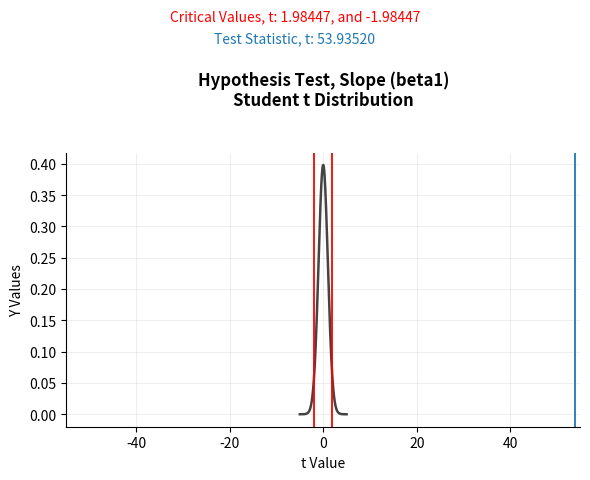
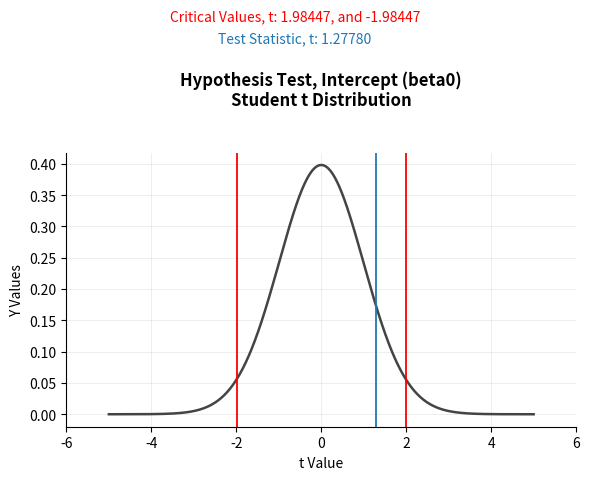
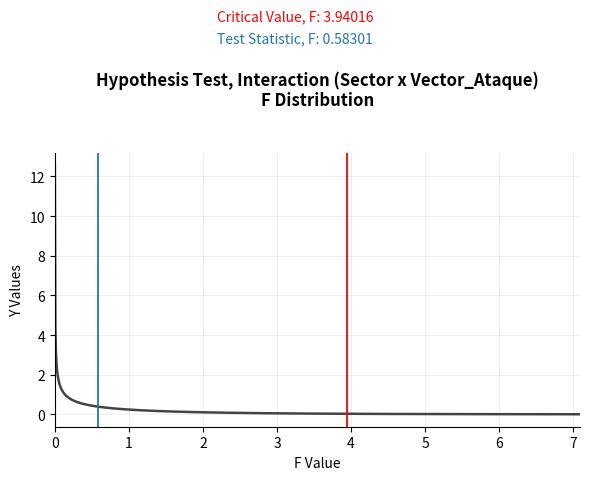
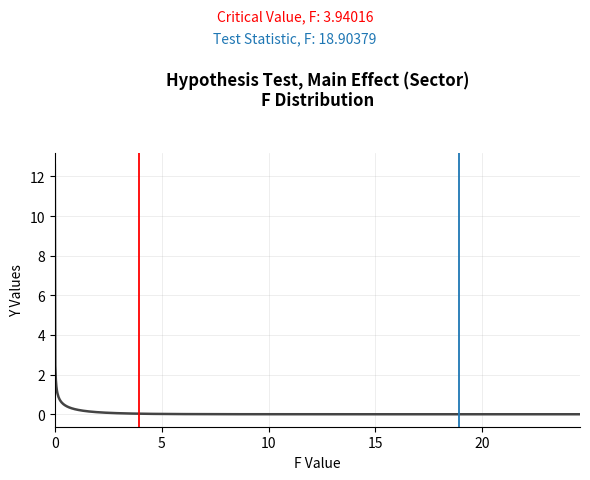
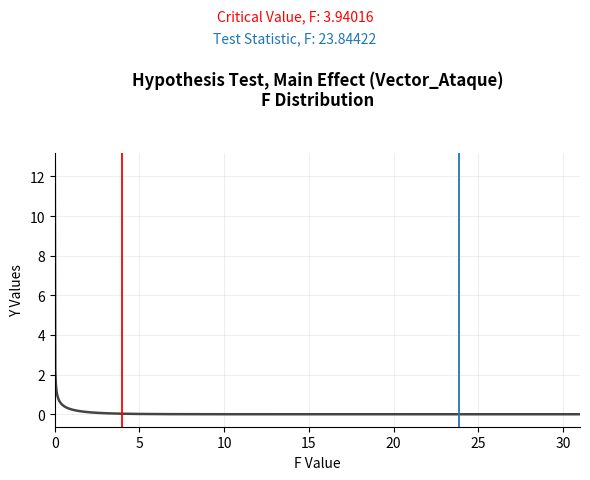

These charts were generated, in order, by the following Python code:
"""
GRÁFICAS DE HIPÓTESIS (ESTILO STATDISK) — EXAMEN PARCIAL 3 TIA
Equipo: CruzAzul | Anexo A

Replica el estilo visual de STATDISK v13 (curva de distribución, valores
críticos en rojo, estadístico de prueba en azul) para las 5 pruebas de
hipótesis que STATDISK no grafica directamente:

  1. Prueba de beta1 (pendiente)     — t de Student, df=98, dos colas
  2. Prueba de beta0 (intercepto)    — t de Student, df=98, dos colas
  3. ANOVA — Interacción              — F de Fisher, df1=1, df2=96
  4. ANOVA — Efecto Sector            — F de Fisher, df1=1, df2=96
  5. ANOVA — Efecto Vector_Ataque     — F de Fisher, df1=1, df2=96

Nota: STATDISK no ofrece gráfica para pruebas de regresión con una sola
variable predictora ni para ANOVA de dos vías, por lo que se generan de
forma independiente en Python, replicando su estilo visual estándar.

Librerías: numpy, matplotlib, scipy

Justificación de cada librería:
  - numpy:      construcción de los arreglos de puntos (linspace) sobre
                los que se evalúan las densidades t y F para dibujar la
                curva completa de cada distribución.
  - matplotlib: dibuja la curva, las líneas verticales de valores críticos
                (rojo) y estadístico de prueba (azul), replicando el
                formato exacto de las capturas de STATDISK usadas en
                exámenes anteriores del curso.
  - scipy.stats: provee las funciones de densidad de probabilidad t.pdf
                y f.pdf, y los cuantiles t.ppf/f.ppf necesarios para
                ubicar los valores críticos exactos de cada prueba.
"""

import numpy as np
import matplotlib.pyplot as plt
from scipy import stats

def grafica_t(t_stat, t_crit, df, titulo, archivo):
    x = np.linspace(-5, 5, 1000)
    y = stats.t.pdf(x, df)

    fig, ax = plt.subplots(figsize=(6, 5))
    fig.patch.set_facecolor("white")
    ax.plot(x, y, color="#444444", linewidth=1.8)

    ax.axvline(t_crit, color="red", linewidth=1.3)
    ax.axvline(-t_crit, color="red", linewidth=1.3)
    ax.axvline(t_stat, color="#1f77b4", linewidth=1.3)

    ax.set_title(f"{titulo}\nStudent t Distribution", fontsize=12, fontweight="bold", pad=34)
    fig.text(0.5, 0.93, f"Critical Values, t: {t_crit:.5f}, and {-t_crit:.5f}",
              ha="center", color="red", fontsize=10)
    fig.text(0.5, 0.885, f"Test Statistic, t: {t_stat:.5f}",
              ha="center", color="#1f77b4", fontsize=10)

    ax.set_xlabel("t Value", fontsize=10)
    ax.set_ylabel("Y Values", fontsize=10)
    ax.set_facecolor("white")
    ax.grid(alpha=0.3, linestyle="-", linewidth=0.5)
    ax.spines[["top", "right"]].set_visible(False)
    ax.set_xlim(-max(6, abs(t_stat)+1), max(6, abs(t_stat)+1))

    plt.tight_layout(rect=[0, 0, 1, 0.86])
    plt.savefig(archivo, dpi=150, bbox_inches="tight")
    plt.close()
    print(f"Generado: {archivo}")

def grafica_f(f_stat, f_crit, df1, df2, titulo, archivo):
    x_max = max(f_crit * 1.8, f_stat * 1.3, 5)
    x = np.linspace(0.001, x_max, 1000)
    y = stats.f.pdf(x, df1, df2)

    fig, ax = plt.subplots(figsize=(6, 5))
    fig.patch.set_facecolor("white")
    ax.plot(x, y, color="#444444", linewidth=1.8)

    ax.axvline(f_crit, color="red", linewidth=1.3)
    ax.axvline(f_stat, color="#1f77b4", linewidth=1.3)

    ax.set_title(f"{titulo}\nF Distribution", fontsize=12, fontweight="bold", pad=34)
    fig.text(0.5, 0.93, f"Critical Value, F: {f_crit:.5f}",
              ha="center", color="red", fontsize=10)
    fig.text(0.5, 0.885, f"Test Statistic, F: {f_stat:.5f}",
              ha="center", color="#1f77b4", fontsize=10)

    ax.set_xlabel("F Value", fontsize=10)
    ax.set_ylabel("Y Values", fontsize=10)
    ax.set_facecolor("white")
    ax.grid(alpha=0.3, linestyle="-", linewidth=0.5)
    ax.spines[["top", "right"]].set_visible(False)
    ax.set_xlim(0, x_max)

    plt.tight_layout(rect=[0, 0, 1, 0.86])
    plt.savefig(archivo, dpi=150, bbox_inches="tight")
    plt.close()
    print(f"Generado: {archivo}")


# ══════════════════════════════════════════════════════════════
# 1. Prueba de beta1 (pendiente) — t, df=98, dos colas, alfa=0.05
# ══════════════════════════════════════════════════════════════
df_reg = 98
t_crit_reg = stats.t.ppf(0.975, df_reg)
grafica_t(t_stat=53.9352, t_crit=t_crit_reg, df=df_reg,
          titulo="Hypothesis Test, Slope (beta1)",
          archivo="hip_beta1.png")

# ══════════════════════════════════════════════════════════════
# 2. Prueba de beta0 (intercepto) — t, df=98, dos colas, alfa=0.05
# ══════════════════════════════════════════════════════════════
grafica_t(t_stat=1.2778, t_crit=t_crit_reg, df=df_reg,
          titulo="Hypothesis Test, Intercept (beta0)",
          archivo="hip_beta0.png")

# ══════════════════════════════════════════════════════════════
# 3-5. ANOVA de dos vías — F, df1=1, df2=96, alfa=0.05
# ══════════════════════════════════════════════════════════════
df1, df2 = 1, 96
f_crit_anova = stats.f.ppf(0.95, df1, df2)

grafica_f(f_stat=0.583010, f_crit=f_crit_anova, df1=df1, df2=df2,
          titulo="Hypothesis Test, Interaction (Sector x Vector_Ataque)",
          archivo="hip_interaccion.png")

grafica_f(f_stat=18.903786, f_crit=f_crit_anova, df1=df1, df2=df2,
          titulo="Hypothesis Test, Main Effect (Sector)",
          archivo="hip_sector.png")

grafica_f(f_stat=23.844216, f_crit=f_crit_anova, df1=df1, df2=df2,
          titulo="Hypothesis Test, Main Effect (Vector_Ataque)",
          archivo="hip_ataque.png")

print("\nTodas las gráficas generadas.")
